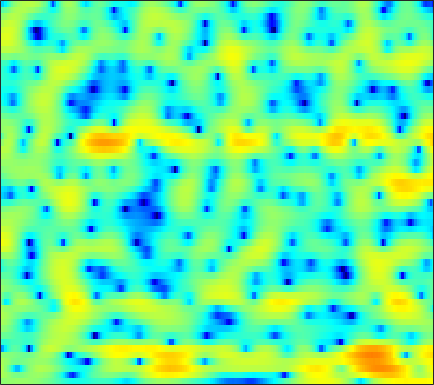

Source data for this figure (header and first rows):
0.61591, 0.70525, 0.8126, 0.90359, 0.9625, 1.0326, 1.0984, 1.1361, 1.1745, 1.197, 1.1973, 1.1781, 1.1283, 1.0547, 0.98016, 0.84801, 0.68417, 0.53417, 0.29339, 0.0024226, -0.33976, -0.62875, -1.0574, -1.5354
2.486, 2.145, 1.637, 1.094, 0.684, 0.1718, -0.2401, -0.4472, -0.5575, -0.4771, -0.2407, 0.0025, 0.3637, 0.7162, 0.9492, 1.196, 1.349, 1.395, 1.353, 1.185, 0.888, 0.5752, 0.03347, -0.662
3.033, 2.211, 0.8719, -0.8082, -2.374, -5.014, -8.401, -10.91, -10.96, -7.744, -4.798, -3.083, -1.315, 0.003622, 0.768, 1.542, 2.08, 2.349, 2.547, 2.573, 2.443, 2.252, 1.88, 1.377
2.315, 1.889, 1.29, 0.688, 0.2527, -0.2701, -0.6611, -0.8491, -0.9431, -0.8672, -0.6446, -0.4109, -0.05198, 0.3192, 0.5856, 0.8987, 1.14, 1.267, 1.35, 1.313, 1.149, 0.9363, 0.526, -0.02753
1.009, 0.7239, 0.4485, 0.2676, 0.1595, 0.02001, -0.1428, -0.2913, -0.5344, -0.8038, -1.048, -1.166, -1.177, -0.9592, -0.6401, -0.06706, 0.5833, 1.061, 1.614, 2.014, 2.222, 2.234, 2.022, 1.542
-13.94, -12.2, -7.894, -5.062, -3.701, -2.612, -2.161, -2.174, -2.693, -3.85, -5.867, -8.298, -14.43, -30.14, -13.69, -6.92, -3.17, -1.21, 0.7206, 2.099, 3.067, 3.571, 3.972, 4.105
-4.837, -4.879, -4.571, -4.076, -3.715, -3.357, -3.175, -3.162, -3.317, -3.602, -3.956, -4.203, -4.37, -4.216, -3.858, -3.082, -2.102, -1.317, -0.288, 0.6443, 1.444, 1.951, 2.496, 2.889
-1.089, -1.28, -1.526, -1.786, -1.998, -2.313, -2.667, -2.959, -3.358, -3.727, -4.029, -4.165, -4.179, -3.978, -3.685, -3.124, -2.421, -1.837, -1.023, -0.2132, 0.5415, 1.062, 1.677, 2.192
0.9469, 0.6862, 0.2511, -0.295, -0.7853, -1.566, -2.514, -3.353, -4.655, -6.173, -7.836, -9.004, -9.962, -9.616, -8.585, -6.806, -5.034, -3.822, -2.397, -1.163, -0.1034, 0.5879, 1.387, 2.063
2.197, 1.917, 1.434, 0.8188, 0.2631, -0.624, -1.716, -2.698, -4.283, -6.288, -8.817, -11.07, -13.57, -12.83, -10.71, -7.914, -5.679, -4.317, -2.833, -1.647, -0.6663, -0.03174, 0.7084, 1.363
2.732, 2.429, 1.973, 1.483, 1.091, 0.5345, -0.06443, -0.5441, -1.232, -1.938, -2.592, -2.998, -3.345, -3.445, -3.362, -3.082, -2.716, -2.433, -2.066, -1.762, -1.521, -1.365, -1.157, -0.8698
2.57, 1.967, 1.326, 0.9616, 0.8652, 0.8994, 1.006, 1.073, 1.094, 1.034, 0.8706, 0.7062, 0.4389, 0.1334, -0.1055, -0.4313, -0.7694, -1.053, -1.481, -2.015, -2.742, -3.47, -4.768, -6.399
-0.6935, -3.719, -8.102, -7.221, -4.349, -1.4, 0.4879, 1.413, 2.185, 2.541, 2.548, 2.365, 1.875, 1.161, 0.4963, -0.5366, -1.575, -2.267, -2.946, -3.279, -3.474, -3.724, -4.39, -5.503
0.1853, -1.238, -2.623, -2.752, -2.162, -1.073, -0.1191, 0.389, 0.7781, 0.8285, 0.568, 0.157, -0.6975, -1.96, -3.284, -5.772, -9.645, -14.62, -24.5, -12.92, -7.802, -5.462, -3.26, -1.632
1.188, 0.7168, 0.1889, -0.2063, -0.4255, -0.6704, -0.9022, -1.105, -1.452, -1.913, -2.446, -2.919, -3.599, -4.388, -5.013, -5.891, -6.713, -7.075, -6.956, -5.999, -4.509, -3.27, -1.677, -0.2248
0.04726, -0.1537, -0.4631, -0.8548, -1.203, -1.775, -2.499, -3.143, -4.146, -5.247, -6.37, -7.054, -7.605, -7.586, -7.24, -6.502, -5.627, -4.897, -3.856, -2.752, -1.606, -0.7459, 0.3725, 1.419
-2.412, -2.2, -2.077, -2.169, -2.413, -2.994, -3.929, -4.903, -6.633, -9.064, -12.71, -16.98, -25.47, -17.63, -13.21, -9.464, -6.771, -5.185, -3.382, -1.837, -0.4695, 0.4516, 1.56, 2.521
-5.883, -4.684, -3.616, -3.064, -2.971, -3.207, -3.849, -4.582, -5.876, -7.463, -9.137, -10.27, -10.98, -10.52, -9.545, -7.956, -6.209, -4.906, -3.24, -1.695, -0.2894, 0.6633, 1.793, 2.754
-4.836, -3.531, -2.353, -1.734, -1.59, -1.774, -2.317, -2.929, -3.982, -5.187, -6.482, -7.411, -8.474, -9.07, -9.111, -8.392, -7.06, -5.815, -4.051, -2.337, -0.7759, 0.2704, 1.475, 2.473
0.9225, 1.27, 1.538, 1.516, 1.309, 0.7391, -0.1474, -1.021, -2.469, -4.285, -6.498, -8.471, -11.86, -16.88, -22.4, -19.13, -12.56, -9.26, -5.964, -3.459, -1.503, -0.3299, 0.9181, 1.833
4.973, 4.909, 4.662, 4.185, 3.668, 2.741, 1.496, 0.3426, -1.5, -3.721, -6.239, -8.279, -10.92, -12.91, -13.57, -12.55, -10.23, -8.234, -5.738, -3.619, -1.959, -1.011, -0.1278, 0.3255
6.403, 6.222, 5.816, 5.214, 4.598, 3.555, 2.207, 0.9638, -1.039, -3.549, -6.815, -10, -16.47, -29.29, -19.74, -13.06, -9.23, -7.152, -4.999, -3.374, -2.207, -1.613, -1.241, -1.342
5.599, 5.461, 5.134, 4.634, 4.132, 3.283, 2.23, 1.291, -0.1644, -1.853, -3.709, -5.138, -6.815, -7.754, -7.769, -6.915, -5.765, -4.893, -3.846, -2.991, -2.359, -2.051, -1.874, -1.986
3.965, 3.939, 3.791, 3.5, 3.205, 2.694, 2.06, 1.514, 0.7009, -0.1539, -1.021, -1.636, -2.347, -2.86, -3.11, -3.258, -3.245, -3.155, -2.984, -2.783, -2.584, -2.45, -2.283, -2.171
2.566, 2.658, 2.69, 2.626, 2.519, 2.297, 1.987, 1.71, 1.281, 0.8082, 0.2926, -0.09833, -0.6188, -1.123, -1.487, -1.994, -2.458, -2.782, -3.163, -3.447, -3.568, -3.518, -3.256, -2.801
1.377, 1.57, 1.756, 1.883, 1.92, 1.924, 1.864, 1.78, 1.619, 1.378, 1.077, 0.7994, 0.3504, -0.2122, -0.6983, -1.486, -2.448, -3.323, -4.685, -6.19, -7.425, -7.657, -6.713, -4.92
-0.7317, -0.4632, -0.1625, 0.0747, 0.2422, 0.4511, 0.657, 0.7853, 0.9092, 0.955, 0.9013, 0.7736, 0.4891, 0.06229, -0.3754, -1.102, -2.163, -3.231, -5.225, -8.338, -13.68, -17.77, -11.28, -5.92
-5.289, -5.047, -4.908, -4.867, -4.711, -4.282, -3.602, -3.022, -2.333, -1.813, -1.555, -1.494, -1.552, -1.688, -1.834, -2.035, -2.219, -2.382, -2.651, -2.9, -2.92, -2.61, -1.708, -0.3782
-9.845, -10.01, -11.28, -13.95, -16.43, -15.36, -11.05, -8.555, -6.389, -5.237, -4.909, -5.06, -5.709, -6.437, -6.629, -6.088, -4.717, -3.598, -2.229, -1.071, -0.07393, 0.6118, 1.488, 2.317
-8.963, -8.867, -9.396, -10.59, -11.25, -10.51, -8.405, -6.867, -5.391, -4.745, -4.973, -5.847, -8.316, -13.63, -22.41, -13.91, -7.178, -4.308, -1.698, 0.09584, 1.362, 2.055, 2.758, 3.273
-4.883, -4.22, -3.605, -3.135, -2.796, -2.308, -1.792, -1.392, -1.011, -0.8701, -1.013, -1.33, -1.882, -2.361, -2.392, -1.946, -0.941, -0.07494, 0.976, 1.784, 2.296, 2.488, 2.475, 2.224
-2.01, -1.386, -0.712, -0.1532, 0.1885, 0.5633, 0.881, 1.068, 1.26, 1.368, 1.387, 1.386, 1.36, 1.337, 1.36, 1.496, 1.638, 1.75, 1.833, 1.749, 1.427, 0.9939, 0.07944, -1.345
-0.2841, 0.0657, 0.4743, 0.7968, 0.9803, 1.184, 1.343, 1.412, 1.491, 1.541, 1.567, 1.594, 1.607, 1.619, 1.604, 1.607, 1.539, 1.444, 1.208, 0.8076, 0.2008, -0.4308, -1.532, -3.019
1.06, 1.167, 1.265, 1.298, 1.28, 1.22, 1.106, 1.014, 0.8866, 0.7852, 0.7554, 0.7561, 0.8141, 0.9316, 1.001, 1.048, 1.051, 0.9691, 0.7481, 0.3896, -0.1317, -0.647, -1.428, -2.328
2.323, 2.257, 2.107, 1.876, 1.642, 1.2, 0.6431, 0.2, -0.398, -0.8549, -1.05, -0.9924, -0.6513, -0.1711, 0.2413, 0.6781, 0.984, 1.091, 1.061, 0.8137, 0.3554, -0.09735, -0.8508, -1.671
3.136, 3.098, 3.004, 2.738, 2.352, 1.528, 0.2995, -0.969, -3.1, -5.445, -6.723, -5.962, -3.838, -1.766, -0.5145, 0.8392, 1.727, 2.161, 2.404, 2.253, 1.723, 1.091, -0.1422, -1.716
0.5802, 1.534, 2.518, 2.929, 2.836, 2.187, 0.8316, -0.7443, -3.676, -7.869, -11.08, -9.11, -5.254, -2.42, -0.7227, 1.04, 2.349, 3.055, 3.591, 3.662, 3.199, 2.433, 0.8224, -1.734
-3.581, -0.9762, 1.074, 2.077, 2.336, 2.105, 1.329, 0.4565, -0.9733, -2.503, -3.907, -4.609, -4.982, -4.393, -3.197, -1.284, 0.5743, 1.702, 2.784, 3.362, 3.408, 3.08, 2.233, 0.9134
0.6471, 1.009, 1.47, 1.723, 1.731, 1.437, 0.827, 0.15, -1.128, -2.899, -5.359, -8.208, -15.23, -23.11, -11.64, -5.549, -1.999, -0.2223, 1.446, 2.452, 2.948, 3.055, 2.84, 2.312
0.893, 0.8385, 0.7527, 0.6071, 0.4382, 0.1376, -0.314, -0.7416, -1.478, -2.396, -3.442, -4.237, -4.995, -4.946, -4.11, -2.595, -0.9587, 0.09021, 1.24, 2.034, 2.483, 2.632, 2.565, 2.253
-0.7392, -0.9094, -1.168, -1.425, -1.615, -1.81, -1.955, -2.013, -2.025, -1.97, -1.877, -1.722, -1.438, -0.9252, -0.4903, 0.2209, 0.9496, 1.474, 2.05, 2.46, 2.669, 2.672, 2.494, 2.118
-3.112, -3.464, -4.056, -4.71, -5.131, -5.469, -5.299, -4.865, -3.983, -2.967, -1.952, -1.235, -0.3322, 0.4951, 1.05, 1.742, 2.33, 2.709, 3.079, 3.292, 3.33, 3.223, 2.903, 2.352
-5.579, -6.159, -7.468, -9.568, -11.87, -15.37, -14.79, -11.6, -7.862, -5.074, -2.93, -1.657, -0.2322, 0.8805, 1.615, 2.405, 3.031, 3.386, 3.729, 3.9, 3.884, 3.751, 3.375, 2.746
-6.736, -7.079, -8.044, -9.62, -11.13, -12.95, -12.42, -10.49, -7.588, -5.099, -3.097, -1.856, -0.4821, 0.6479, 1.349, 2.133, 2.759, 3.125, 3.497, 3.72, 3.781, 3.712, 3.444, 2.962
-6.128, -6.115, -6.271, -6.535, -6.646, -6.637, -6.254, -5.715, -4.762, -3.678, -2.599, -1.827, -0.9207, -0.1083, 0.4008, 1.01, 1.549, 1.922, 2.357, 2.724, 3.003, 3.122, 3.155, 3.016
-4.966, -4.968, -5.039, -5.122, -5.179, -5.097, -4.864, -4.554, -4.007, -3.374, -2.745, -2.315, -1.84, -1.502, -1.286, -1.038, -0.7273, -0.3891, 0.2033, 0.9207, 1.659, 2.172, 2.729, 3.091
-4.417, -4.605, -5.032, -5.599, -6.087, -6.539, -6.531, -6.165, -5.327, -4.403, -3.656, -3.32, -3.187, -3.522, -4.038, -5.015, -5.865, -5.856, -4.521, -2.442, -0.4535, 0.8247, 2.179, 3.175
-4.706, -4.891, -5.739, -7.523, -9.624, -14.15, -16.98, -13.18, -8.722, -5.998, -4.402, -3.8, -3.696, -4.367, -5.601, -8.508, -14.51, -19.71, -10.68, -5.171, -1.768, 0.01741, 1.801, 3.096
-3.919, -3.611, -3.873, -4.901, -6.092, -7.788, -8.393, -7.484, -5.573, -3.897, -2.754, -2.286, -2.095, -2.273, -2.715, -3.327, -3.782, -3.719, -2.965, -1.704, -0.3325, 0.6167, 1.696, 2.528
-0.3572, -0.02321, 0.1331, 0.03183, -0.1483, -0.3835, -0.4902, -0.4753, -0.3242, -0.1495, -0.07021, -0.06857, -0.2009, -0.477, -0.6858, -0.9478, -1.08, -1.083, -0.8902, -0.5309, -0.1019, 0.2349, 0.6054, 0.8059
3.073, 3.226, 3.318, 3.3, 3.22, 3.01, 2.728, 2.466, 2.052, 1.55, 0.943, 0.4319, -0.3089, -1.113, -1.613, -2.273, -2.708, -2.88, -2.91, -2.75, -2.471, -2.3, -2.199, -2.338
4.666, 4.789, 4.859, 4.793, 4.645, 4.31, 3.792, 3.296, 2.443, 1.379, 0.1035, -1.024, -2.715, -4.459, -5.861, -7.492, -8.747, -9.174, -9.049, -8.251, -7.168, -6.405, -5.639, -5.299
4.765, 5.014, 5.204, 5.196, 5.048, 4.662, 4.031, 3.369, 2.215, 0.6968, -1.24, -3.001, -5.895, -9.471, -12.75, -17.43, -22.06, -24.99, -22.91, -17.21, -12.88, -10.39, -8.024, -6.516
3.875, 4.358, 4.773, 4.941, 4.905, 4.619, 4.061, 3.421, 2.28, 0.725, -1.326, -3.284, -6.537, -10.84, -15.36, -23.72, -31.33, -27.17, -22.17, -16.93, -12.61, -10.17, -7.644, -5.749
2.437, 3.056, 3.642, 3.994, 4.113, 4.059, 3.747, 3.354, 2.571, 1.488, 0.06576, -1.223, -3.215, -5.467, -7.242, -9.3, -10.56, -10.73, -10.19, -9.023, -7.635, -6.565, -5.266, -4.131
0.6427, 1.157, 1.766, 2.272, 2.57, 2.851, 2.955, 2.917, 2.667, 2.212, 1.55, 0.9518, 0.02576, -1.003, -1.721, -2.625, -3.337, -3.723, -4.014, -4.164, -4.176, -4.136, -3.994, -3.75
-2.24, -1.927, -1.241, -0.362, 0.3233, 1.178, 1.883, 2.256, 2.584, 2.7, 2.647, 2.495, 2.186, 1.801, 1.464, 0.9644, 0.4142, -0.05167, -0.7391, -1.569, -2.611, -3.587, -5.096, -6.504
-9.508, -9.717, -7.783, -5.013, -3.177, -1.223, 0.2362, 1.048, 1.852, 2.389, 2.731, 2.882, 2.99, 3.009, 2.94, 2.761, 2.443, 2.093, 1.393, 0.3859, -1.095, -2.676, -5.814, -11.26
